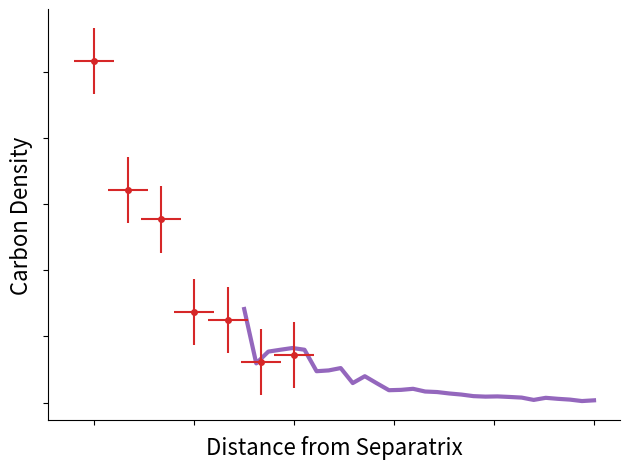

Generate this figure with matplotlib:
import matplotlib.pyplot as plt
import numpy as np


mu = 1
sd = 0.2

cp_x = np.linspace(1.5, 5, 30)
cp_y = np.exp(-cp_x)
cp_noise = np.random.normal(mu, sd, 30)
cp_y *= cp_noise

cer_x = np.linspace(0, 2, 7)
cer_y = np.exp(-cer_x)
cer_noise = np.random.normal(mu, sd, 7)
cer_y *= cer_noise

fig, ax = plt.subplots()
ax.plot(cp_x, cp_y, color="tab:purple", lw=3)
ax.errorbar(x=cer_x, y=cer_y, xerr=0.2, yerr=0.1, ms=8, fmt='.', color="tab:red")
ax.set_xticklabels([])
ax.set_yticklabels([])
ax.spines['right'].set_visible(False)
ax.spines['top'].set_visible(False)
ax.set_xlabel("Distance from Separatrix", fontsize=16)
ax.set_ylabel("Carbon Density", fontsize=16)
fig.tight_layout()
fig.show()
